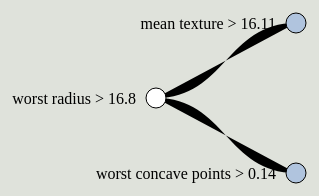
D3 v3 page, settled after 480 driven frames (8 s of simulated time); the page loaded 3 data file(s).


        //show case the point data
        d3.select('body').append('p')
            .attr('id', 'pointText');

        //CODE FOR CREATING TREE
        //Add the treeSVG element to the page
        var treeSVG = d3.select('body').append('svg')
            .attr('height', 350)
            .attr("width", 1200)
            .append('g')
            .attr('transform', "translate(250,50)");

        //will be used to calculate the nodes and links from the data
        var tree = d3.layout.tree()
            .size([300, 600]);

        //just a function that will draw a nice curve between two points, source and target. 
        var diagonal = d3.svg.diagonal()
            .projection(function(d) {
                return [d.y, d.x];
            });

        var i = 0,
            duration = 750,
            root;

        //generates the tree givin a JSON file
        d3.json('breast_cancer_tree.json', function(error, flare) {
            if (error) throw error;

            //console.log(flare);
            root = flare;
            root.x0 = height / 2;
            root.y0 = 0;

            function collapse(d) {
                if (d.children) {
                    d._children = d.children;
                    d._children.forEach(collapse);
                    d.children = null;
                }
            }

            root.children.forEach(collapse);
            update(root);
        });

        d3.select(self.frameElement).style("height", "480px");

        function update(source) {

            // Compute the new tree layout.
            var nodes = tree.nodes(root).reverse(),
                links = tree.links(nodes);

            // Normalize for fixed-depth.
            nodes.forEach(function(d) {
                d.y = d.depth * 140;
            });

            // Update the nodes…
            var node = treeSVG.selectAll("g.node")
                .data(nodes, function(d) {
                    return d.id || (d.id = ++i);
                });

            // Enter any new nodes at the parent's previous position.
            var nodeEnter = node.enter().append("g")
                .attr("class", "node")
                .attr("transform", function(d) {
                    return "translate(" + source.y0 + "," + source.x0 + ")";
                })
                //on click expand node
                .on("click", click);

            nodeEnter.append("circle")
                .attr("r", 1e-6)
                .style("fill", function(d) {
                    return d._children ? "lightsteelblue" : "#fff";
                })
                //color the nodes based on the type!!!!
                .style("stroke", function(d) {
                    return d.type;
                });

            nodeEnter.append("text")
                .attr("x", function(d) {
                    return d.children || d._children ? -20 : 20;
                })
                .attr("dy", ".35em")
                .attr("text-anchor", function(d) {
                    return d.children || d._children ? "end" : "start";
                })
                .text(function(d) {
                    return d.name;
                })
                .style("fill-opacity", 1e-6);

            // Transition nodes to their new position.
            var nodeUpdate = node.transition()
                .duration(duration)
                .attr("transform", function(d) {
                    return "translate(" + d.y + "," + d.x + ")";
                });

            nodeUpdate.select("circle")
                .attr("r", 10)
                .style("fill", function(d) {
                    return d._children ? "lightsteelblue" : "#fff";
                });

            nodeUpdate.select("text")
                .style("fill-opacity", 1);

            // Transition exiting nodes to the parent's new position.
            var nodeExit = node.exit().transition()
                .duration(duration)
                .attr("transform", function(d) {
                    return "translate(" + source.y + "," + source.x + ")";
                })
                .remove();

            nodeExit.select("circle")
                .attr("r", 1e-6);

            nodeExit.select("text")
                .style("fill-opacity", 1e-6);

            // Update the links…
            var link = treeSVG.selectAll("path.link")
                .data(links, function(d) {
                    return d.target.id;
                });

            // Enter any new links at the parent's previous position.
            link.enter().insert("path", "g")
                .attr("class", "link")
                .attr("d", function(d) {
                    var o = {
                        x: source.x0,
                        y: source.y0
                    };
                    return diagonal({
                        source: o,
                        target: o
                    });
                });

            // Transition links to their new position.
            link.transition()
                .duration(duration)
                .attr("d", diagonal);

            // Transition exiting nodes to the parent's new position.
            link.exit().transition()
                .duration(duration)
                .attr("d", function(d) {
                    var o = {
                        x: source.x,
                        y: source.y
                    };
                    return diagonal({
                        source: o,
                        target: o
                    });
                })
                .remove();

            // Stash the old positions for transition.
            nodes.forEach(function(d) {
                d.x0 = d.x;
                d.y0 = d.y;
            });
        }

        // Toggle children on click.
        function click(d) {
            if (d.children) {
                d._children = d.children;
                d.children = null;
            } else {
                d.children = d._children;
                d._children = null;
            }
            update(d);
        }
        //set margins for graph
        var margin = {
                top: 20,
                right: 20,
                bottom: 30,
                left: 40
            },
            width = 1200 - margin.left - margin.right,
            height = 700 - margin.top - margin.bottom;

        //array of all patient information
        var dataMatrix;
        //to generate JSON from CSV

        //http://techslides.com/demos/convert-csv-json.html
        d3.json('breast_cancer_data.json', function(error, data) {
            if (error) throw error;

            dataMatrix = data;
        });


        //var csv is the CSV file with headers
        function csvJSON(csv) {
            var lines = csv.split("\n");
            var result = [];
            var headers = lines[0].split(",");
            for (var i = 1; i < lines.length; i++) {
                var obj = {};
                var currentline = lines[i].split(",");
                for (var j = 0; j < headers.length; j++) {
                    obj[headers[j]] = currentline[j];
                }
                result.push(obj);
            }
            //return result; //JavaScript object
            return JSON.stringify(result); //JSON
        }

        var tabulate = function(data, columns) {
            var table = d3.select('body').append('table')
            var thead = table.append('thead')
            var tbody = table.append('tbody')

            thead.append('tr')
                .selectAll('th')
                .data(columns)
                .enter()
                .append('th')
                .text(function(d) {
                    return d
                });

            var rows = tbody.selectAll('tr')
                .data(data)
                .enter()
                .append('tr')

            var cells = rows.selectAll('td')
                .data(function(row) {
                    return columns.map(function(column) {
                        return {
                            column: column,
                            value: row[column]
                        }
                    })
                })
                .enter()
                .append('td')
                .text(function(d) {
                    return d.value
                })
                //what do is a field is pressed
                .on('click', function(d) {
                    var number = +d.value;
                    //if the value is a integer, it is a patient number
                    //this is garbage lazy code, but hey it works
                    if (Number.isInteger(number))
                        changeTree(number);
                });

            return table;
        }

        //parse through the csvs, to make JSON objects. 
        //these JSON objects will be referenced in the dataMatrix array via patient Number
        //If user then clicks on a field in the table, we will then get patient number
        //and use that as an index to access the dataMatrix array. We will then pass in
        //the row's information from the dataMatrix[patient#] to the changeTree Function
        //The change tree function will regenrate the tree based on the decisions used for that
        //point
        d3.csv('breast_cancer.csv', function(data) {
            data.forEach(function(row) {
                columnTitles = Object.keys(row);
                return;
            })
            var rowCount = columnTitles.length - 1;
            tabulate(data, columnTitles);
        })

        //treeshould 
        function changeTree(patientNumber) {
            var newJSON;
            document.getElementById('pointText').innerHTML = "You have selected Patient: " + patientNumber;
            var pointData = dataMatrix[patientNumber];
            d3.json('breast_cancer_tree.json', function(error, data) {
                newJSON = data;
                paint(newJSON);
                root = newJSON;
                root.x0 = height / 2;
                root.y0 = 0;

                //quick little helper function
                function collapse(d) {
                    if (d.children) {
                        d._children = d.children;
                        d._children.forEach(collapse);
                        d.children = null;
                    }
                }

                root.children.forEach(collapse);
                update(root);

                function paint(node) {
                    //change the root to red
                    node.type = 'red';
                    //it is a parent if it contains a '>' character
                    if ((node.name).indexOf('>') > 0) {
                        //get the values at this node so we can compare
                        var compareValue = +(node.name).split('>')[1];
                        var fieldName = (node.name).split('>')[0];
                        //remove leading space at the end of the field
                        fieldName = fieldName.replace(/ +$/, "");

                        //compare the pointData('fieldName') to what's in decision tree
                        if (pointData[fieldName] > compareValue) {
                            paint(node.children[0]);
                        } else {
                            paint(node.children[1]);
                        }
                    }
                    //It is a leaf since it got no >
                    else {
                        return;
                    }
                }



            })
        }

        //function to simply redraw the interactive tree
        //got from internet, modified it to draw stroke based on modified tree!
        function update(source) {

            // Compute the new tree layout.
            var nodes = tree.nodes(root).reverse(),
                links = tree.links(nodes);

            // Normalize for fixed-depth.
            nodes.forEach(function(d) {
                d.y = d.depth * 140;
            });

            // Update the nodes…
            var node = treeSVG.selectAll("g.node")
                .data(nodes, function(d) {
                    return d.id || (d.id = ++i);
                });

            // Enter any new nodes at the parent's previous position.
            var nodeEnter = node.enter().append("g")
                .attr("class", "node")
                .attr("transform", function(d) {
                    return "translate(" + source.y0 + "," + source.x0 + ")";
                })
                //on click expand node
                .on("click", click);

            nodeEnter.append("circle")
                .attr("r", 1e-6)
                .style("fill", function(d) {
                    return d._children ? "lightsteelblue" : "#fff";
                })
                //color the nodes based on the type!!!!
                .style("stroke", function(d) {
                    return d.type;
                });

            nodeEnter.append("text")
                .attr("x", function(d) {
                    return d.children || d._children ? -20 : 20;
                })
                .attr("dy", ".35em")
                .attr("text-anchor", function(d) {
                    return d.children || d._children ? "end" : "start";
                })
                .text(function(d) {
                    return d.name;
                })
                .style("fill-opacity", 1e-6);

            // Transition nodes to their new position.
            var nodeUpdate = node.transition()
                .duration(duration)
                .attr("transform", function(d) {
                    return "translate(" + d.y + "," + d.x + ")";
                });

            nodeUpdate.select("circle")
                .attr("r", 10)
                .style("fill", function(d) {
                    return d._children ? "lightsteelblue" : "#fff";
                });

            nodeUpdate.select("text")
                .style("fill-opacity", 1);

            // Transition exiting nodes to the parent's new position.
            var nodeExit = node.exit().transition()
                .duration(duration)
                .attr("transform", function(d) {
                    return "translate(" + source.y + "," + source.x + ")";
                })
                .remove();

            nodeExit.select("circle")
                .attr("r", 1e-6);

            nodeExit.select("text")
                .style("fill-opacity", 1e-6);

            // Update the links…
            var link = treeSVG.selectAll("path.link")
                .data(links, function(d) {
                    return d.target.id;
                });

            // Enter any new links at the parent's previous position.
            link.enter().insert("path", "g")
                .attr("class", "link")
                .attr("d", function(d) {
                    var o = {
                        x: source.x0,
                        y: source.y0
                    };
                    return diagonal({
                        source: o,
                        target: o
                    });
                });

            // Transition links to their new position.
            link.transition()
                .duration(duration)
                .attr("d", diagonal);

            // Transition exiting nodes to the parent's new position.
            link.exit().transition()
                .duration(duration)
                .attr("d", function(d) {
                    var o = {
                        x: source.x,
                        y: source.y
                    };
                    return diagonal({
                        source: o,
                        target: o
                    });
                })
                .remove();

            // Stash the old positions for transition.
            nodes.forEach(function(d) {
                d.x0 = d.x;
                d.y0 = d.y;
            });
        }

        // Toggle children on click.
        function click(d) {
            if (d.children) {
                d._children = d.children;
                d.children = null;
            } else {
                d.children = d._children;
                d._children = null;
            }
            update(d);
        }
    

### data: breast_cancer_data.json
[
 {
  "patient": "0",
  "benign or malignant": "0",
  "mean radius": "17.99",
  "mean texture": "10.38",
  "mean perimeter": "122.8",
  "mean area": "1001",
  "mean smoothness": "0.1184",
  "mean compactness": "0.2776",
  "mean concavity": "0.3001",
  "mean concave points": "0.1471",
  "mean symmetry": "0.2419",
  "mean fractal dimension": "0.0787",
  "radius error": "1.095",
  "texture error": "0.9053",
  "perimeter error": "8.589",
  "area error": "153.4",
  "smoothness error": "0.0064",
  "compactness error": "0.049",
  "concavity error": "0.0537",
  "concave points error": "0.0159",
  "symmetry error": "0.03",
  "fractal dimension error": "0.0062",
  "worst radius": "25.38",
  "worst texture": "17.33",
  "worst perimeter": "184.6",
  "worst area": "2019",
  "worst smoothness": "0.1622",
  "worst compactness": "0.6656",
  "worst concavity": "0.7119",
  "worst concave points": "0.2654",
  "worst symmetry": "0.4601",
  "worst fractal dimension": "0.1189",
  "?": "?"
 },
 {
  "patient": "1",
  "benign or malignant": "0",
  "mean radius": "20.57",
  "mean texture": "17.77",
  "mean perimeter": "132.9",
  "mean area": "1326",
  "mean smoothness": "0.0847",
  "mean compactness": "0.0786",
  "mean concavity": "0.0869",
  "mean concave points": "0.0702",
  "mean symmetry": "0.1812",
  "mean fractal dimension": "0.0567",
  "radius error": "0.5435",
  "texture error": "0.7339",
  "perimeter error": "3.398",
  "area error": "74.08",
  "smoothness error": "0.0052",
  "compactness error": "0.0131",
  "concavity error": "0.0186",
  "concave points error": "0.0134",
  "symmetry error": "0.0139",
  "fractal dimension error": "0.0035",
  "worst radius": "24.99",
  "worst texture": "23.41",
  "worst perimeter": "158.8",
  "worst area": "1956",
  "worst smoothness": "0.1238",
  "worst compactness": "0.1866",
  "worst concavity": "0.2416",
  "worst concave points": "0.186",
  "worst symmetry": "0.275",
  "worst fractal dimension": "0.089",
  "?": "?"
 },
 {
  "patient": "2",
  "benign or malignant": "0",
  "mean radius": "19.69",
  "mean texture": "21.25",
  "mean perimeter": "130",
  "mean area": "1203",
  "mean smoothness": "0.1096",
  "mean compactness": "0.1599",
  "mean concavity": "0.1974",
  "mean concave points": "0.1279",
  "mean symmetry": "0.2069",
  "mean fractal dimension": "0.06",
  "radius error": "0.7456",
  "texture error": "0.7869",
  "perimeter error": "4.585",
  "area error": "94.03",
  "smoothness error": "0.0062",
  "compactness error": "0.0401",
  "concavity error": "0.0383",
  "concave points error": "0.0206",
  "symmetry error": "0.0225",
  "fractal dimension error": "0.0046",
  "worst radius": "23.57",
  "worst texture": "25.53",
  "worst perimeter": "152.5",
  "worst area": "1709",
  "worst smoothness": "0.1444",
  "worst compactness": "0.4245",
  "worst concavity": "0.4504",
  "worst concave points": "0.243",
  "worst symmetry": "0.3613",
  "worst fractal dimension": "0.0876",
  "?": "?"
 },
 {
  "patient": "3",
  "benign or malignant": "0",
  "mean radius": "11.42",
  "mean texture": "20.38",
  "mean perimeter": "77.58",
  "mean area": "386.1",
  "mean smoothness": "0.1425",
  "mean compactness": "0.2839",
  "mean concavity": "0.2414",
  "mean concave points": "0.1052",
  "mean symmetry": "0.2597",
  "mean fractal dimension": "0.0974",
  "radius error": "0.4956",
  "texture error": "1.156",
  "perimeter error": "3.445",
  "area error": "27.23",
  "smoothness error": "0.0091",
  "compactness error": "0.0746",
  "concavity error": "0.0566",
  "concave points error": "0.0187",
  "symmetry error": "0.0596",
  "fractal dimension error": "0.0092",
  "worst radius": "14.91",
  "worst texture": "26.5",
  "worst perimeter": "98.87",
  "worst area": "567.7",
  "worst smoothness": "0.2098",
  "worst compactness": "0.8663",
  "worst concavity": "0.6869",
  "worst concave points": "0.2575",
  "worst symmetry": "0.6638",
  "worst fractal dimension": "0.173",
  "?": "?"
 },
 {
  "patient": "4",
  "benign or malignant": "0",
  "mean radius": "20.29",
  "mean texture": "14.34",
  "mean perimeter": "135.1",
  "mean area": "1297",
  "mean smoothness": "0.1003",
  "mean compactness": "0.1328",
  "mean concavity": "0.198",
  "mean concave points": "0.1043",
  "mean symmetry": "0.1809",
  "mean fractal dimension": "0.0588",
  "radius error": "0.7572",
  "texture error": "0.7813",
  "perimeter error": "5.438",
  "area error": "94.44",
  "smoothness error": "0.0115",
  "compactness error": "0.0246",
  "concavity error": "0.0569",
  "concave points error": "0.0188",
  "symmetry error": "0.0176",
  "fractal dimension error": "0.0051",
  "worst radius": "22.54",
  "worst texture": "16.67",
  "worst perimeter": "152.2",
  "worst area": "1575",
  "worst smoothness": "0.1374",
  "worst compactness": "0.205",
  "worst concavity": "0.4",
  "worst concave points": "0.1625",
  "worst symmetry": "0.2364",
  "worst fractal dimension": "0.0768",
  "?": "?"
 },
 {
  "patient": "5",
  "benign or malignant": "0",
  "mean radius": "12.45",
  "mean texture": "15.7",
  "mean perimeter": "82.57",
  "mean area": "477.1",
  "mean smoothness": "0.1278",
  "mean compactness": "0.17",
  "mean concavity": "0.1578",
  "mean concave points": "0.0809",
  "mean symmetry": "0.2087",
  "mean fractal dimension": "0.0761",
  "radius error": "0.3345",
  "texture error": "0.8902",
  "perimeter error": "2.217",
  "area error": "27.19",
  "smoothness error": "0.0075",
  "compactness error": "0.0335",
  "concavity error": "0.0367",
  "concave points error": "0.0114",
  "symmetry error": "0.0216",
  "fractal dimension error": "0.0051",
  "worst radius": "15.47",
  "worst texture": "23.75",
  "worst perimeter": "103.4",
  "worst area": "741.6",
  "worst smoothness": "0.1791",
  "worst compactness": "0.5249",
  "worst concavity": "0.5355",
  "worst concave points": "0.1741",
  "worst symmetry": "0.3985",
  "worst fractal dimension": "0.1244",
  "?": "?"
 },
 {
  "patient": "6",
  "benign or malignant": "0",
  "mean radius": "18.25",
  "mean texture": "19.98",
  "mean perimeter": "119.6",
  "mean area": "1040",
  "mean smoothness": "0.0946",
  "mean compactness": "0.109",
… [head cut at 6 KiB]
### data: breast_cancer.csv
patient, benign or malignant, mean radius, mean texture, mean perimeter, mean area, mean smoothness, mean compactness, mean concavity, mean concave points, mean symmetry, mean fractal dimension, radius error, texture error, perimeter error, area error, smoothness error, compactness error, concavity error, concave points error, symmetry error, fractal dimension error, worst radius, worst texture
0, 0, 17.99, 10.38, 122.8, 1001, 0.1184, 0.2776, 0.3001, 0.1471, 0.2419, 0.0787, 1.095, 0.9053, 8.589, 153.4, 0.0064, 0.049, 0.0537, 0.0159, 0.03, 0.0062, 25.38, 17.33
1, 0, 20.57, 17.77, 132.9, 1326, 0.0847, 0.0786, 0.0869, 0.0702, 0.1812, 0.0567, 0.5435, 0.7339, 3.398, 74.08, 0.0052, 0.0131, 0.0186, 0.0134, 0.0139, 0.0035, 24.99, 23.41
2, 0, 19.69, 21.25, 130, 1203, 0.1096, 0.1599, 0.1974, 0.1279, 0.2069, 0.06, 0.7456, 0.7869, 4.585, 94.03, 0.0062, 0.0401, 0.0383, 0.0206, 0.0225, 0.0046, 23.57, 25.53
3, 0, 11.42, 20.38, 77.58, 386.1, 0.1425, 0.2839, 0.2414, 0.1052, 0.2597, 0.0974, 0.4956, 1.156, 3.445, 27.23, 0.0091, 0.0746, 0.0566, 0.0187, 0.0596, 0.0092, 14.91, 26.5
4, 0, 20.29, 14.34, 135.1, 1297, 0.1003, 0.1328, 0.198, 0.1043, 0.1809, 0.0588, 0.7572, 0.7813, 5.438, 94.44, 0.0115, 0.0246, 0.0569, 0.0188, 0.0176, 0.0051, 22.54, 16.67
5, 0, 12.45, 15.7, 82.57, 477.1, 0.1278, 0.17, 0.1578, 0.0809, 0.2087, 0.0761, 0.3345, 0.8902, 2.217, 27.19, 0.0075, 0.0335, 0.0367, 0.0114, 0.0216, 0.0051, 15.47, 23.75
6, 0, 18.25, 19.98, 119.6, 1040, 0.0946, 0.109, 0.1127, 0.074, 0.1794, 0.0574, 0.4467, 0.7732, 3.18, 53.91, 0.0043, 0.0138, 0.0225, 0.0104, 0.0137, 0.0022, 22.88, 27.66
7, 0, 13.71, 20.83, 90.2, 577.9, 0.1189, 0.1645, 0.0937, 0.0599, 0.2196, 0.0745, 0.5835, 1.377, 3.856, 50.96, 0.0088, 0.0303, 0.0249, 0.0145, 0.0149, 0.0054, 17.06, 28.14
8, 0, 13, 21.82, 87.5, 519.8, 0.1273, 0.1932, 0.1859, 0.0935, 0.235, 0.0739, 0.3063, 1.002, 2.406, 24.32, 0.0057, 0.035, 0.0355, 0.0123, 0.0214, 0.0037, 15.49, 30.73
9, 0, 12.46, 24.04, 83.97, 475.9, 0.1186, 0.2396, 0.2273, 0.0854, 0.203, 0.0824, 0.2976, 1.599, 2.039, 23.94, 0.0071, 0.0722, 0.0774, 0.0143, 0.0179, 0.0101, 15.09, 40.68
10, 0, 16.02, 23.24, 102.7, 797.8, 0.0821, 0.0667, 0.033, 0.0332, 0.1528, 0.057, 0.3795, 1.187, 2.466, 40.51, 0.004, 0.0093, 0.011, 0.0076, 0.0146, 0.003, 19.19, 33.88
11, 0, 15.78, 17.89, 103.6, 781, 0.0971, 0.1292, 0.0995, 0.0661, 0.1842, 0.0608, 0.5058, 0.9849, 3.564, 54.16, 0.0058, 0.0406, 0.0279, 0.0128, 0.0201, 0.0041, 20.42, 27.28
12, 0, 19.17, 24.8, 132.4, 1123, 0.0974, 0.2458, 0.2065, 0.1118, 0.2397, 0.078, 0.9555, 3.568, 11.07, 116.2, 0.0031, 0.083, 0.0889, 0.0409, 0.0448, 0.0128, 20.96, 29.94
13, 0, 15.85, 23.95, 103.7, 782.7, 0.084, 0.1002, 0.0994, 0.0536, 0.1847, 0.0534, 0.4033, 1.078, 2.903, 36.58, 0.0098, 0.0313, 0.0505, 0.0199, 0.0298, 0.003, 16.84, 27.66
14, 0, 13.73, 22.61, 93.6, 578.3, 0.1131, 0.2293, 0.2128, 0.0803, 0.2069, 0.0768, 0.2121, 1.169, 2.061, 19.21, 0.0064, 0.0594, 0.055, 0.0163, 0.0196, 0.0081, 15.03, 32.01
15, 0, 14.54, 27.54, 96.73, 658.8, 0.1139, 0.1595, 0.1639, 0.0736, 0.2303, 0.0708, 0.37, 1.033, 2.879, 32.55, 0.0056, 0.0424, 0.0474, 0.0109, 0.0186, 0.0055, 17.46, 37.13
16, 0, 14.68, 20.13, 94.74, 684.5, 0.0987, 0.072, 0.074, 0.0526, 0.1586, 0.0592, 0.4727, 1.24, 3.195, 45.4, 0.0057, 0.0116, 0.02, 0.0111, 0.0141, 0.0021, 19.07, 30.88
17, 0, 16.13, 20.68, 108.1, 798.8, 0.117, 0.2022, 0.1722, 0.1028, 0.2164, 0.0736, 0.5692, 1.073, 3.854, 54.18, 0.007, 0.025, 0.0319, 0.013, 0.0169, 0.0041, 20.96, 31.48
18, 0, 19.81, 22.15, 130, 1260, 0.0983, 0.1027, 0.1479, 0.095, 0.1582, 0.0539, 0.7582, 1.017, 5.865, 112.4, 0.0065, 0.0189, 0.0339, 0.0152, 0.0136, 0.002, 27.32, 30.88
19, 1, 13.54, 14.36, 87.46, 566.3, 0.0978, 0.0813, 0.0666, 0.0478, 0.1885, 0.0577, 0.2699, 0.7886, 2.058, 23.56, 0.0085, 0.0146, 0.0239, 0.0132, 0.0198, 0.0023, 15.11, 19.26
20, 1, 13.08, 15.71, 85.63, 520, 0.1075, 0.127, 0.0457, 0.0311, 0.1967, 0.0681, 0.1852, 0.7477, 1.383, 14.67, 0.0041, 0.019, 0.017, 0.0065, 0.0168, 0.0024, 14.5, 20.49
21, 1, 9.504, 12.44, 60.34, 273.9, 0.1024, 0.0649, 0.0296, 0.0208, 0.1815, 0.0691, 0.2773, 0.9768, 1.909, 15.7, 0.0096, 0.0143, 0.0198, 0.0142, 0.0203, 0.003, 10.23, 15.66
22, 0, 15.34, 14.26, 102.5, 704.4, 0.1073, 0.2135, 0.2077, 0.0976, 0.2521, 0.0703, 0.4388, 0.7096, 3.384, 44.91, 0.0068, 0.0533, 0.0645, 0.0225, 0.0367, 0.0044, 18.07, 19.08
23, 0, 21.16, 23.04, 137.2, 1404, 0.0943, 0.1022, 0.1097, 0.0863, 0.1769, 0.0528, 0.6917, 1.127, 4.303, 93.99, 0.0047, 0.0126, 0.0171, 0.0104, 0.0108, 0.002, 29.17, 35.59
24, 0, 16.65, 21.38, 110, 904.6, 0.1121, 0.1457, 0.1525, 0.0917, 0.1995, 0.0633, 0.8068, 0.9017, 5.455, 102.6, 0.006, 0.0188, 0.0274, 0.0113, 0.0147, 0.0028, 26.46, 31.56
25, 0, 17.14, 16.4, 116, 912.7, 0.1186, 0.2276, 0.2229, 0.1401, 0.304, 0.0741, 1.046, 0.976, 7.276, 111.4, 0.008, 0.038, 0.0373, 0.024, 0.0231, 0.0074, 22.25, 21.4
26, 0, 14.58, 21.53, 97.41, 644.8, 0.1054, 0.1868, 0.1425, 0.0878, 0.2252, 0.0692, 0.2545, 0.9832, 2.11, 21.05, 0.0045, 0.0306, 0.0268, 0.0135, 0.0145, 0.0037, 17.62, 33.21
27, 0, 18.61, 20.25, 122.1, 1094, 0.0944, 0.1066, 0.149, 0.0773, 0.1697, 0.057, 0.8529, 1.849, 5.632, 93.54, 0.0107, 0.0272, 0.0508, 0.0191, 0.0229, 0.0042, 21.31, 27.26
28, 0, 15.3, 25.27, 102.4, 732.4, 0.1082, 0.1697, 0.1683, 0.0875, 0.1926, 0.0654, 0.439, 1.012, 3.498, 43.5, 0.0052, 0.0306, 0.0358, 0.0108, 0.0177, 0.003, 20.27, 36.71
29, 0, 17.57, 15.05, 115, 955.1, 0.0985, 0.1157, 0.0988, 0.0795, 0.1739, 0.0615, 0.6003, 0.8225, 4.655, 61.1, 0.0056, 0.0303, 0.0341, 0.0135, 0.0192, 0.0037, 20.01, 19.52
30, 0, 18.63, 25.11, 124.8, 1088, 0.1064, 0.1887, 0.2319, 0.1244, 0.2183, 0.062, 0.8307, 1.466, 5.574, 105, 0.0062, 0.0337, 0.052, 0.0116, 0.0201, 0.0046, 23.15, 34.01
31, 0, 11.84, 18.7, 77.93, 440.6, 0.1109, 0.1516, 0.1218, 0.0518, 0.2301, 0.078, 0.4825, 1.03, 3.475, 41, 0.0056, 0.0341, 0.042, 0.0104, 0.0227, 0.0057, 16.82, 28.12
32, 0, 17.02, 23.98, 112.8, 899.3, 0.1197, 0.1496, 0.2417, 0.1203, 0.2248, 0.0638, 0.6009, 1.398, 3.999, 67.78, 0.0083, 0.0308, 0.0504, 0.0111, 0.021, 0.0039, 20.88, 32.09
… [head cut at 6 KiB]
### data: breast_cancer_tree.json
{
 "type": "black",
 "name": "worst radius > 16.8",
 "children": [
  {
   "type": "black",
   "name": "mean texture > 16.11",
   "children": [
    "{... 3 keys}",
    "{... 3 keys}"
   ]
  },
  {
   "type": "black",
   "name": "worst concave points > 0.14",
   "children": [
    "{... 3 keys}",
    "{... 3 keys}"
   ]
  }
 ]
}